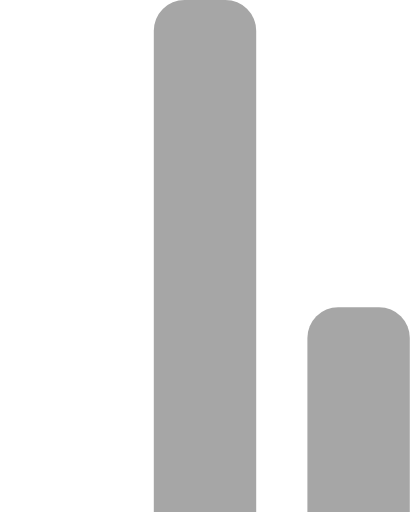
t = 0.00 s
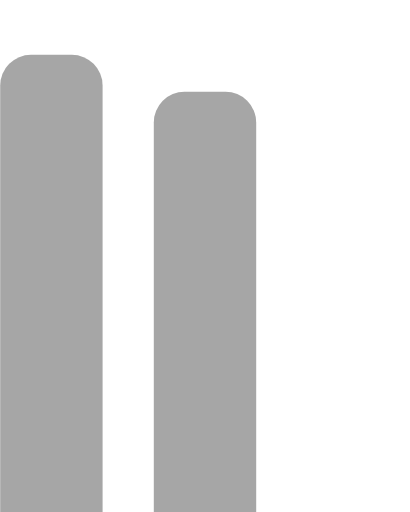
t = 0.72 s
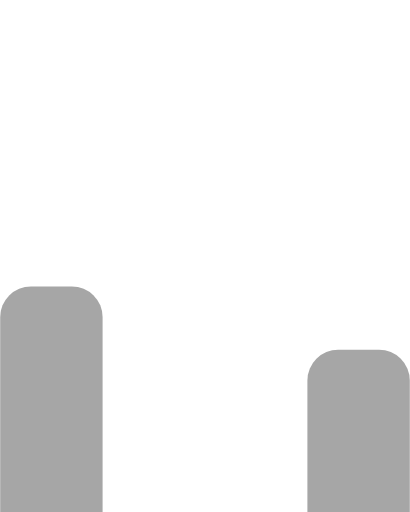
t = 1.43 s
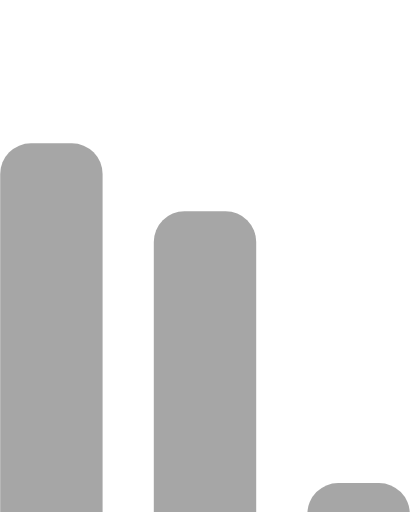
t = 2.15 s
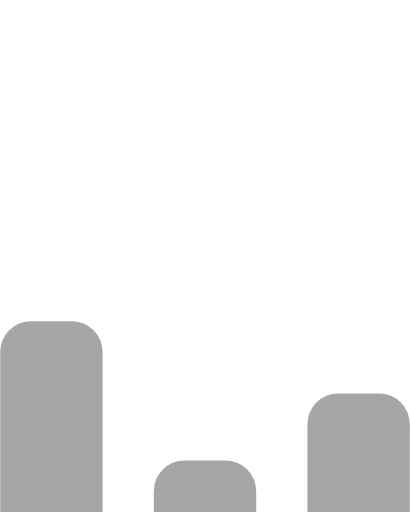
t = 2.87 s
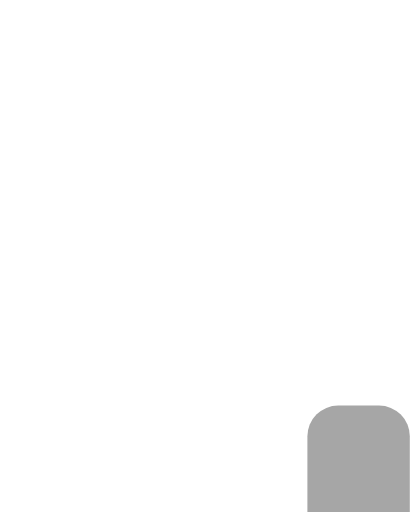
t = 3.58 s

The animated SVG that drew these frames (rendered in a browser with its animation timeline set to each time). Animation: 4 SMIL elements (animate=4); one cycle of 4.30 s, repeats indefinitely.

<!-- By Sam Herbert (@sherb), for everyone. More @ http://goo.gl/7AJzbL -->
<svg width="40" height="50" viewBox="0 0 40 50" xmlns="http://www.w3.org/2000/svg" fill="#A6A6A6">
    <g transform="matrix(1 0 0 -1 0 80)">
        <rect width="10" height="20" rx="3">
            <animate attributeName="height"
                 begin="0s" dur="4.3s"
                 values="20;45;57;80;64;32;66;45;64;23;66;13;64;56;34;34;2;23;76;79;20" calcMode="linear"
                 repeatCount="indefinite" />
        </rect>
        <rect x="15" width="10" height="80" rx="3">
            <animate attributeName="height"
                 begin="0s" dur="2s"
                 values="80;55;33;5;75;23;73;33;12;14;60;80" calcMode="linear"
                 repeatCount="indefinite" />
        </rect>
        <rect x="30" width="10" height="50" rx="3">
            <animate attributeName="height"
                 begin="0s" dur="1.4s"
                 values="50;34;78;23;56;23;34;76;80;54;21;50" calcMode="linear"
                 repeatCount="indefinite" />
        </rect>
        <rect x="45" width="10" height="30" rx="3">
            <animate attributeName="height"
                 begin="0s" dur="2s"
                 values="30;45;13;80;56;72;45;76;34;23;67;30" calcMode="linear"
                 repeatCount="indefinite" />
        </rect>
    </g>
</svg>